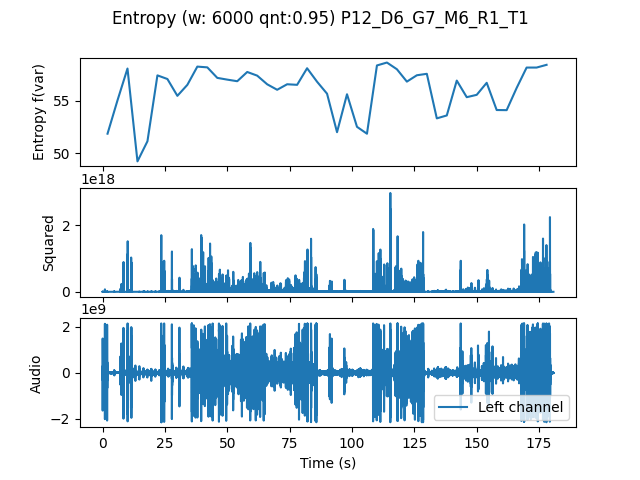

Values plotted in this chart, from the file beside it:
, t0, var
0.0, 0.0, 51.87
4.0, 4.0, 55.03
8.0, 8.0, 58.03
12.0, 12.0, 49.25
16.0, 16.0, 51.15
20.0, 20.0, 57.38
24.0, 24.0, 57.04
28.0, 28.0, 55.45
32.0, 32.0, 56.49
36.0, 36.0, 58.21
40.0, 40.0, 58.14
44.0, 44.0, 57.14
48.0, 48.0, 56.98
52.0, 52.0, 56.83
56.0, 56.0, 57.7
60.0, 60.0, 57.36
64.0, 64.0, 56.54
68.0, 68.0, 56.02
72.0, 72.0, 56.54
76.0, 76.0, 56.49
80.0, 80.0, 58.05
84.0, 84.0, 56.78
88.0, 88.0, 55.65
92.0, 92.0, 52.01
96.0, 96.0, 55.6
100.0, 100.0, 52.52
104.0, 104.0, 51.87
108.0, 108.0, 58.32
112.0, 112.0, 58.59
116.0, 116.0, 57.96
120.0, 120.0, 56.79
124.0, 124.0, 57.39
128.0, 128.0, 57.53
132.0, 132.0, 53.32
136.0, 136.0, 53.59
140.0, 140.0, 56.89
144.0, 144.0, 55.32
148.0, 148.0, 55.54
152.0, 152.0, 56.68
156.0, 156.0, 54.11
160.0, 160.0, 54.1
164.0, 164.0, 56.19
168.0, 168.0, 58.12
172.0, 172.0, 58.12
176.0, 176.0, 58.38
